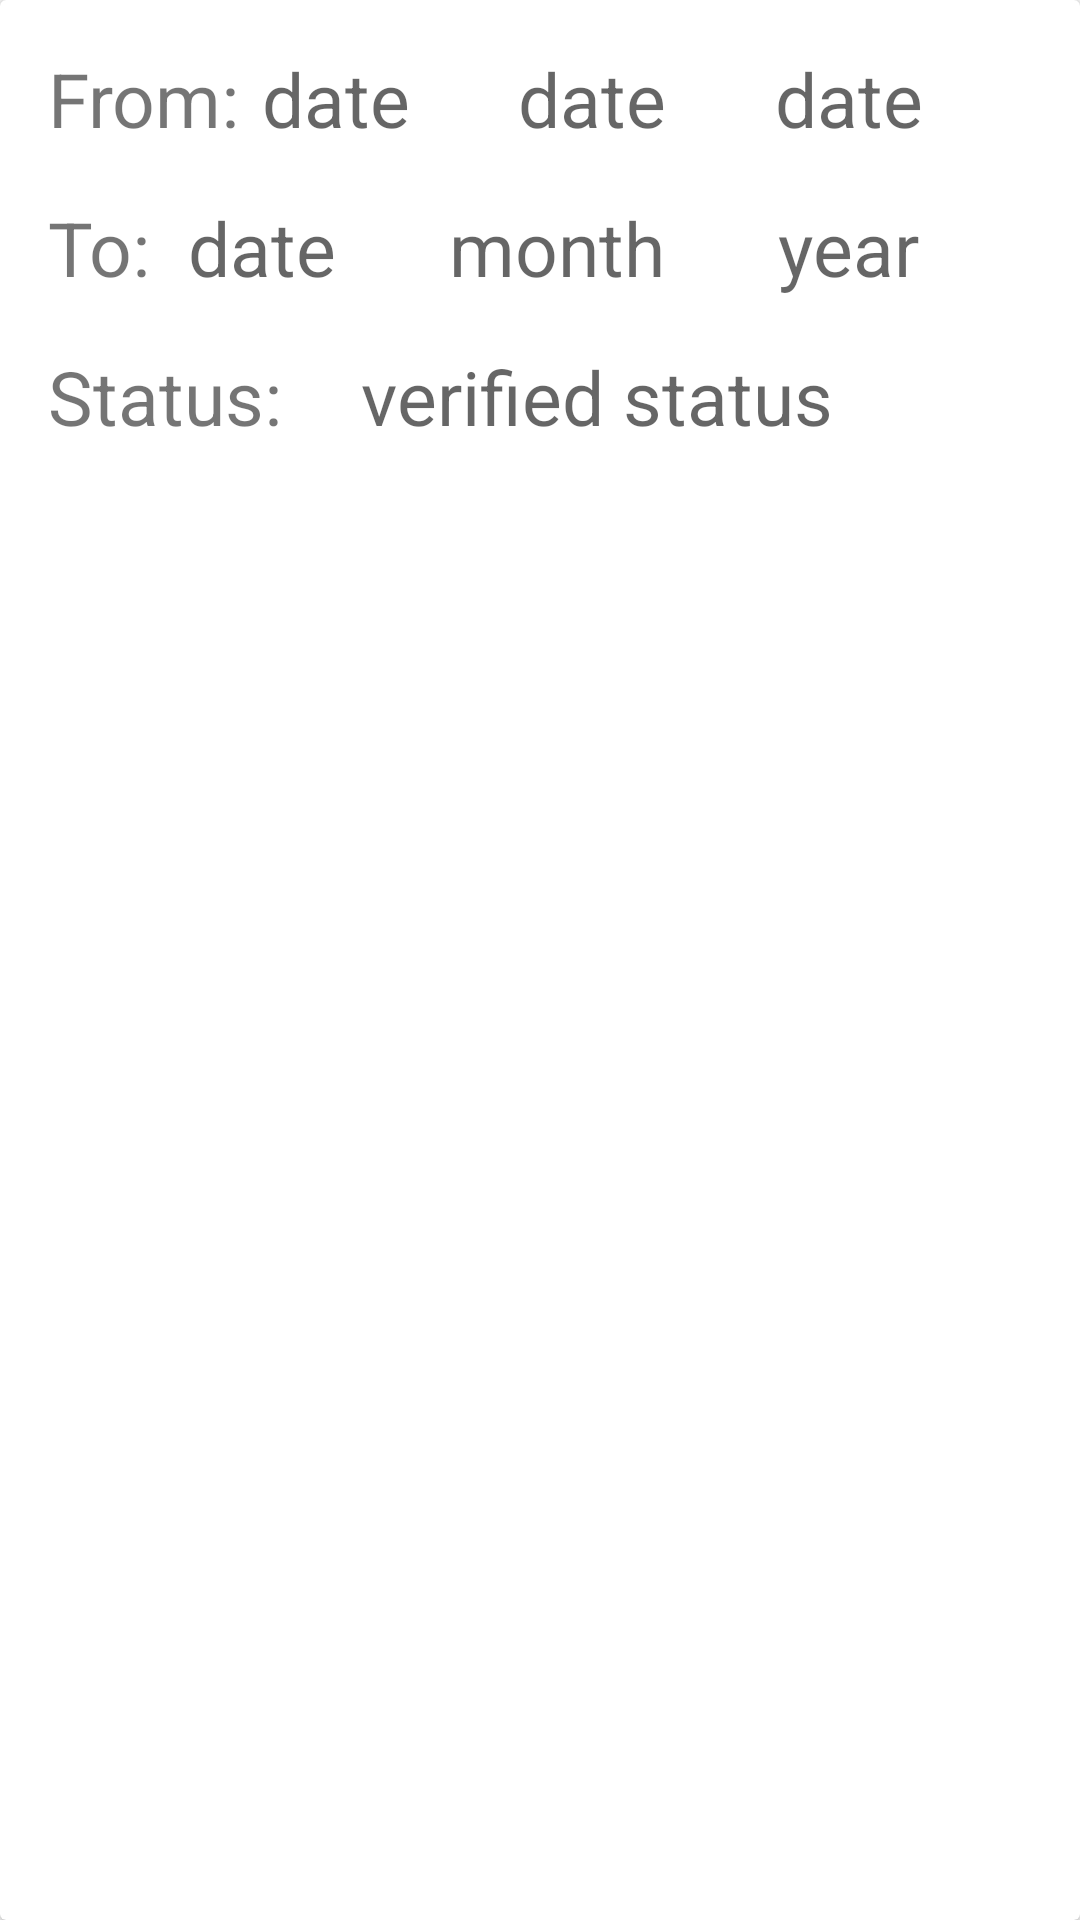

Write the Android layout XML for this screen, with the resource values it uses.
<!-- AndroidManifest.xml: application theme AppTheme -->
<!-- res/layout/leave_layout.xml -->
<?xml version="1.0" encoding="utf-8"?>
<androidx.cardview.widget.CardView xmlns:android="http://schemas.android.com/apk/res/android"
    xmlns:app="http://schemas.android.com/apk/res-auto"
    android:layout_width="match_parent"
    android:layout_height="wrap_content"
    android:layout_margin="8dp"
    android:elevation="5dp"
    app:layout_constraintCircleRadius="3dp">


    <LinearLayout
        android:id="@+id/ll"
        android:layout_width="match_parent"
        android:layout_height="wrap_content"
        android:layout_margin="8dp"
        android:orientation="vertical">

        <LinearLayout
            android:layout_width="match_parent"
            android:layout_height="wrap_content"
            android:layout_margin="8dp"
            android:layout_marginBottom="-8dp"
            android:orientation="horizontal">

            <TextView
                android:layout_width="wrap_content"
                android:layout_height="wrap_content"
                android:layout_weight="2"
                android:text="From:"
                android:textSize="25dp" />

            <TextView
                android:id="@+id/fdate"
                android:layout_width="wrap_content"
                android:layout_height="wrap_content"
                android:layout_weight="8"
                android:hint="date "
                android:textSize="25dp" />

            <TextView
                android:id="@+id/fmonth"
                android:layout_width="wrap_content"
                android:layout_height="wrap_content"
                android:layout_weight="8"
                android:hint="date "
                android:textSize="25dp" />

            <TextView
                android:id="@+id/fyear"
                android:layout_width="wrap_content"
                android:layout_height="wrap_content"
                android:layout_weight="8"
                android:hint="date "
                android:textSize="25dp" />


        </LinearLayout>

        <LinearLayout
            android:layout_width="match_parent"
            android:layout_height="wrap_content"
            android:layout_margin="8dp"
            android:layout_marginBottom="-8dp"
            android:orientation="horizontal">

            <TextView
                android:layout_width="wrap_content"
                android:layout_height="wrap_content"
                android:layout_weight="2"
                android:text="To:"
                android:textSize="25dp" />

            <TextView
                android:id="@+id/tdate"
                android:layout_width="wrap_content"
                android:layout_height="wrap_content"
                android:layout_weight="5"
                android:hint="date "
                android:textSize="25dp" />

            <TextView
                android:id="@+id/tmonth"
                android:layout_width="wrap_content"
                android:layout_height="wrap_content"
                android:layout_weight="5"
                android:hint="month "
                android:textSize="25dp" />

            <TextView
                android:id="@+id/tyear"
                android:layout_width="wrap_content"
                android:layout_height="wrap_content"
                android:layout_weight="5"
                android:hint="year "
                android:textSize="25dp" />

        </LinearLayout>

        <LinearLayout
            android:layout_width="match_parent"
            android:layout_height="wrap_content"
            android:layout_margin="8dp"
            android:layout_marginBottom="-8dp"
            android:orientation="horizontal">

            <TextView
                android:layout_width="wrap_content"
                android:layout_height="wrap_content"
                android:layout_weight="2"
                android:text="Status:"
                android:textSize="25sp" />

            <TextView
                android:id="@+id/status"
                android:layout_width="wrap_content"
                android:layout_height="wrap_content"
                android:layout_weight="5"
                android:hint="verified status"
                android:textSize="25sp" />


        </LinearLayout>

    </LinearLayout>

</androidx.cardview.widget.CardView>
<!-- resources referenced by this layout -->
<resources>
  <style name="AppTheme" parent="Theme.AppCompat.Light.NoActionBar">
          
          <item name="colorPrimary">@color/colorPrimary</item>
          <item name="colorPrimaryDark">@color/colorPrimaryDark</item>
          <item name="colorAccent">@color/colorAccent</item>
      </style>
  <color name="colorPrimary">#008577</color>
  <color name="colorPrimaryDark">#00574B</color>
  <color name="colorAccent">#D81B60</color>
</resources>
